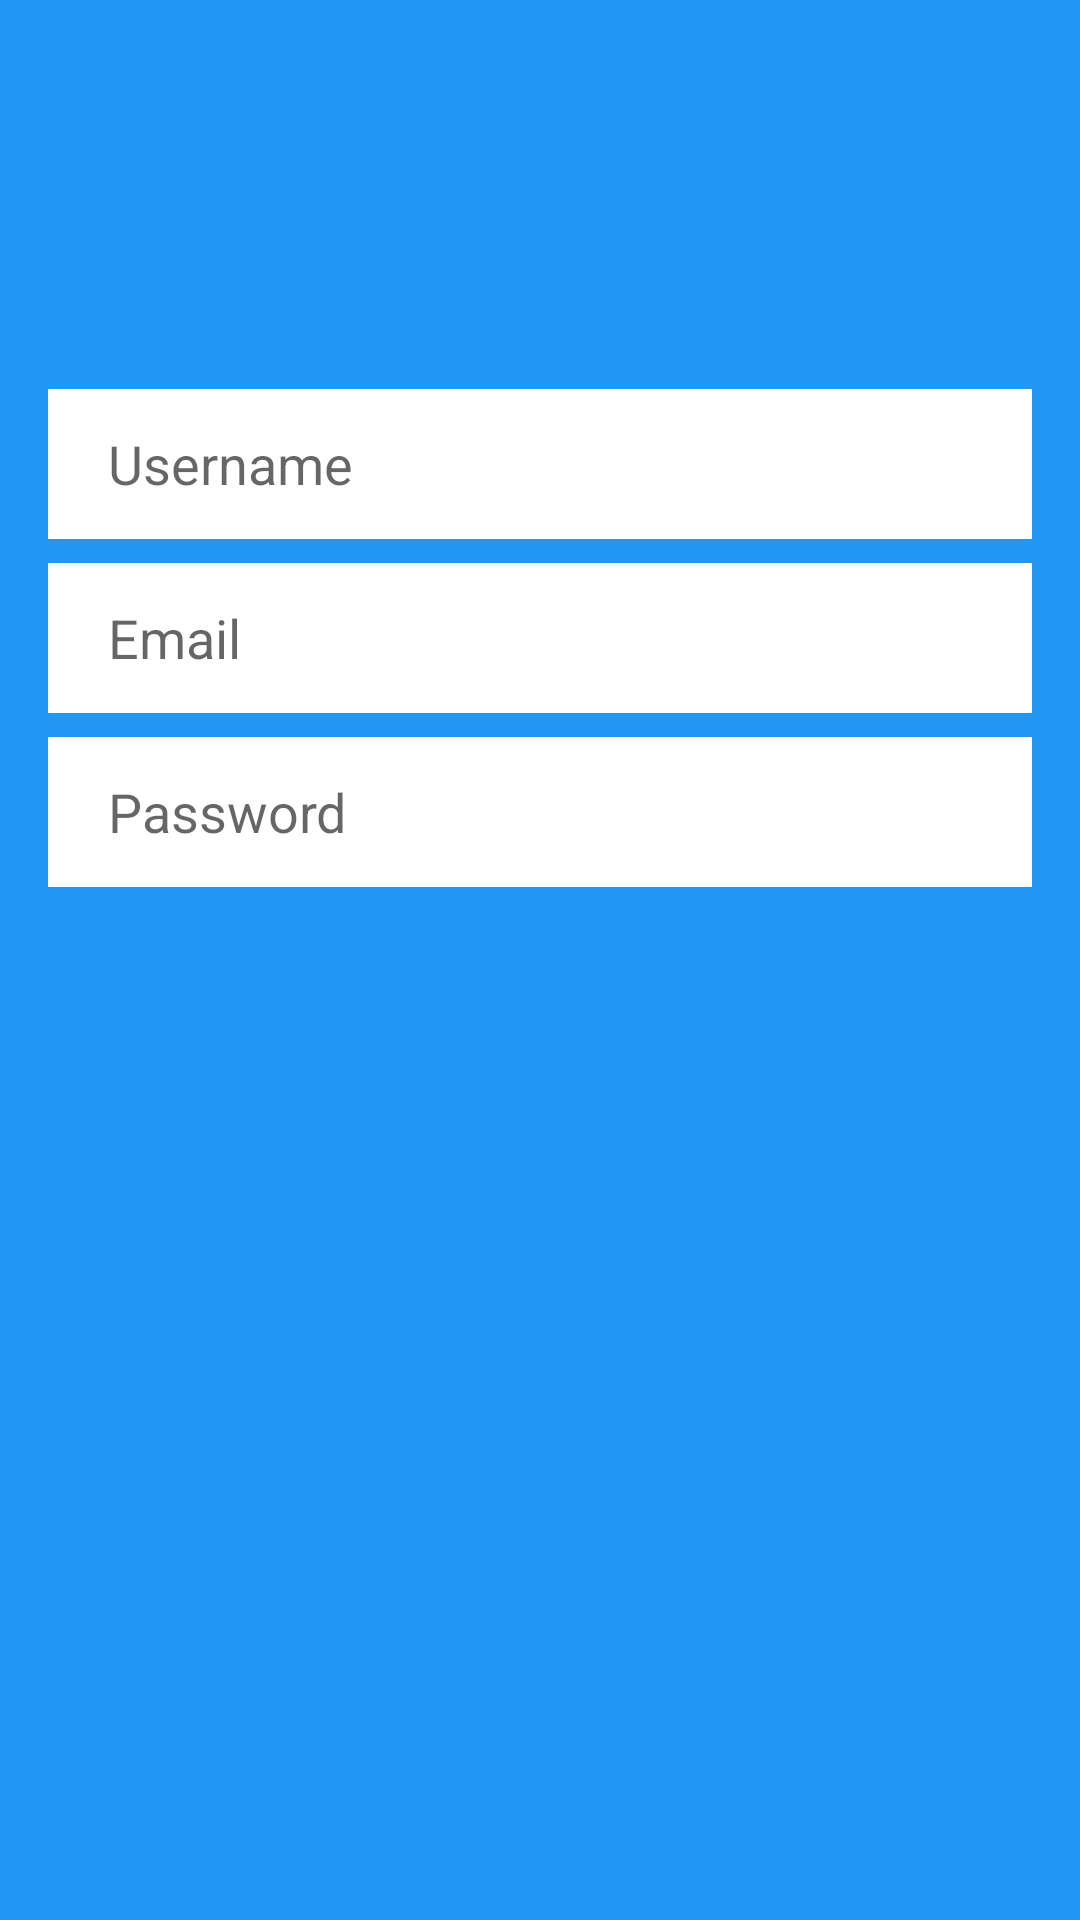

Here is an Android app screen rendered from its layout file. Give the layout XML and the strings, colors and styles it references.
<!-- AndroidManifest.xml: application theme Theme.HMSSensyne -->
<!-- res/layout/login_page.xml -->
<?xml version="1.0" encoding="utf-8"?>
<androidx.constraintlayout.widget.ConstraintLayout xmlns:android="http://schemas.android.com/apk/res/android"
    xmlns:app="http://schemas.android.com/apk/res-auto"
    android:layout_width="match_parent"
    android:layout_height="match_parent"
    android:background="#2196F3">

    <EditText
        android:id="@+id/password_edittext_login"
        android:layout_width="0dp"
        android:layout_height="50dp"
        android:layout_marginTop="8dp"
        android:background="@color/white"
        android:ems="10"
        android:hint="Password"
        android:inputType="textPassword"
        android:paddingLeft="20dp"
        app:layout_constraintEnd_toEndOf="@+id/username_edittext_login"
        app:layout_constraintHorizontal_bias="0.0"
        app:layout_constraintStart_toStartOf="@+id/username_edittext_login"
        app:layout_constraintTop_toBottomOf="@+id/email_edittext_login"
        android:autofillHints="" />

    <EditText
        android:id="@+id/email_edittext_login"
        android:layout_width="0dp"
        android:layout_height="50dp"
        android:layout_marginTop="8dp"
        android:autofillHints=""
        android:background="@color/white"
        android:ems="10"
        android:hint="Email"
        android:inputType="textEmailAddress"
        android:paddingLeft="20dp"
        app:layout_constraintEnd_toEndOf="@+id/username_edittext_login"
        app:layout_constraintStart_toStartOf="@+id/username_edittext_login"
        app:layout_constraintTop_toBottomOf="@+id/username_edittext_login" />

    <EditText
        android:id="@+id/username_edittext_login"
        android:layout_width="0dp"
        android:layout_height="50dp"
        android:layout_marginStart="16dp"
        android:layout_marginEnd="16dp"
        android:background="@color/white"
        android:ems="10"
        android:hint="Username"
        android:inputType="textPersonName"
        android:paddingLeft="20dp"
        app:layout_constraintBottom_toBottomOf="parent"
        app:layout_constraintEnd_toEndOf="parent"
        app:layout_constraintHorizontal_bias="0.497"
        app:layout_constraintStart_toStartOf="parent"
        app:layout_constraintTop_toTopOf="parent"
        app:layout_constraintVertical_bias="0.22"
        android:autofillHints="" />

</androidx.constraintlayout.widget.ConstraintLayout>
<!-- resources referenced by this layout -->
<resources>
  <style name="Theme.HMSSensyne" parent="Theme.MaterialComponents.DayNight.DarkActionBar">
          
          <item name="colorPrimary">@color/purple_500</item>
          <item name="colorPrimaryVariant">@color/purple_700</item>
          <item name="colorOnPrimary">@color/white</item>
          
          <item name="colorSecondary">@color/teal_200</item>
          <item name="colorSecondaryVariant">@color/teal_700</item>
          <item name="colorOnSecondary">@color/black</item>
          
          <item name="android:statusBarColor" tools:targetApi="l">?attr/colorPrimaryVariant</item>
          
      </style>
  <!-- not gathered from this repository: default colours our renderer supplied (Android Studio template values) -->
  <color name="purple_500">#FF6200EE</color>
  <color name="purple_700">#FF3700B3</color>
  <color name="teal_200">#FF03DAC5</color>
  <color name="teal_700">#FF018786</color>
  <color name="black">#FF000000</color>
  <color name="white">#FFFFFFFF</color>
</resources>
